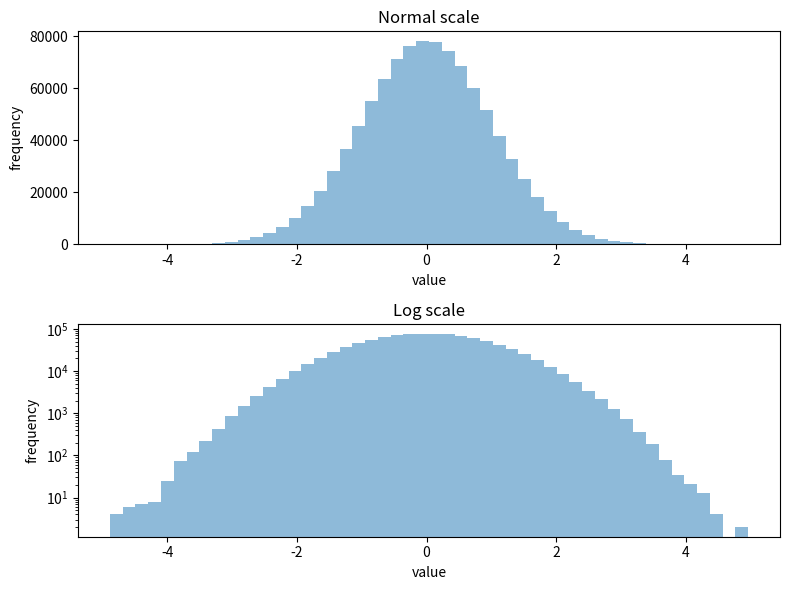

Generate this figure with matplotlib:
#!/usr/bin/env python3
# -*- coding: utf-8 -*-

# See:
# - 

import numpy as np
import matplotlib.pyplot as plt

# SETUP #######################################################################

# histtype : [‘bar’ | ‘barstacked’ | ‘step’ | ‘stepfilled’]
HIST_TYPE='bar'
ALPHA=0.5

# MAKE DATA ###################################################################

gaussian_numbers_array = np.random.normal(size=1000000)

# INIT FIGURE #################################################################

fig = plt.figure(figsize=(8.0, 6.0))

# AX1 #########################################################################

ax1 = fig.add_subplot(211)

res_tuple = ax1.hist(gaussian_numbers_array,
                     bins=50,
                     histtype=HIST_TYPE,
                     alpha=ALPHA)

ax1.set_title("Normal scale")
ax1.set_xlabel("value")
ax1.set_ylabel("frequency")

# AX2 #########################################################################

ax2 = fig.add_subplot(212)

res_tuple = ax2.hist(gaussian_numbers_array,
                     log=True,                # <- Activate log scale on Y axis
                     bins=50,
                     histtype=HIST_TYPE,
                     alpha=ALPHA)

ax2.set_title("Log scale")
ax2.set_xlabel("value")
ax2.set_ylabel("frequency")

# SHOW AND SAVE FILE ##########################################################

plt.tight_layout()

plt.savefig("hist_logscale_y.png")
plt.show()
